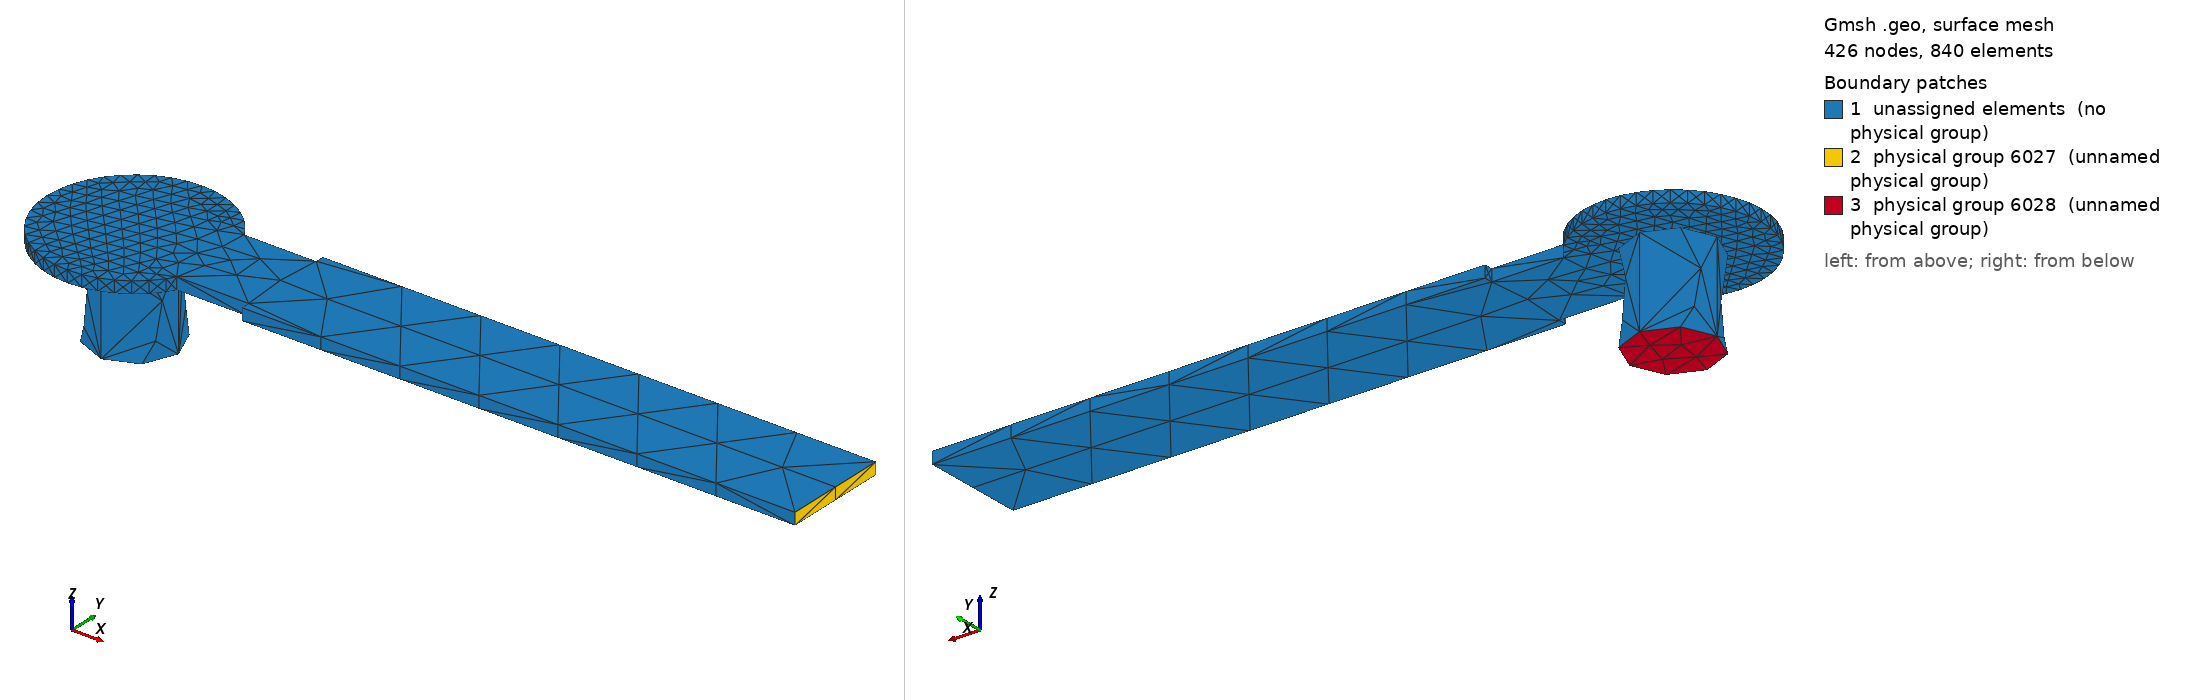

Gmsh geometry script, surface-meshed: 426 nodes, 840 surface elements. Boundary patches (legend numbers): 1 unassigned elements (no physical group), 2 physical group 6027 (unnamed physical group), 3 physical group 6028 (unnamed physical group). Left view from above one corner, right view from below the opposite corner. Legend entries are the model's physical surfaces; 'unassigned elements' are surfaces in no physical group. The drawing asked Gmsh for element sizes between 1% and 20% of the model's largest extent; the script's own settings can give other sizes.

=== t1_no.geo (drawn) ===
lc = 1e-2; 

//Volume 6 
Point(4773) = {3.6881, 0.6839, 0.10548, lc} ;
Point(4774) = {3.68966, 0.684023, 0.10548, lc} ;
Point(4775) = {3.69119, 0.684389, 0.10548, lc} ;
Point(4776) = {3.69264, 0.68499, 0.10548, lc} ;
Point(4777) = {3.69398, 0.68581, 0.10548, lc} ;
Point(4778) = {3.69517, 0.686829, 0.10548, lc} ;
Point(4779) = {3.69619, 0.688022, 0.10548, lc} ;
Point(4780) = {3.69673, 0.6889, 0.10548, lc} ;
Point(4781) = {3.70492, 0.6889, 0.10548, lc} ;
Point(4782) = {3.70492, 0.6879, 0.10548, lc} ;
Point(4783) = {3.76792, 0.6879, 0.10548, lc} ;
Point(4784) = {3.76792, 0.6999, 0.10548, lc} ;
Point(4785) = {3.70492, 0.6999, 0.10548, lc} ;
Point(4786) = {3.70492, 0.6989, 0.10548, lc} ;
Point(4787) = {3.69673, 0.6989, 0.10548, lc} ;
Point(4788) = {3.69619, 0.699778, 0.10548, lc} ;
Point(4789) = {3.69517, 0.700971, 0.10548, lc} ;
Point(4790) = {3.69398, 0.70199, 0.10548, lc} ;
Point(4791) = {3.69264, 0.70281, 0.10548, lc} ;
Point(4792) = {3.69119, 0.703411, 0.10548, lc} ;
Point(4793) = {3.68966, 0.703777, 0.10548, lc} ;
Point(4794) = {3.6881, 0.7039, 0.10548, lc} ;
Point(4795) = {3.68654, 0.703777, 0.10548, lc} ;
Point(4796) = {3.68501, 0.703411, 0.10548, lc} ;
Point(4797) = {3.68356, 0.70281, 0.10548, lc} ;
Point(4798) = {3.68222, 0.70199, 0.10548, lc} ;
Point(4799) = {3.68103, 0.700971, 0.10548, lc} ;
Point(4800) = {3.68001, 0.699778, 0.10548, lc} ;
Point(4801) = {3.67919, 0.69844, 0.10548, lc} ;
Point(4802) = {3.67859, 0.69699, 0.10548, lc} ;
Point(4803) = {3.67822, 0.695464, 0.10548, lc} ;
Point(4804) = {3.6781, 0.6939, 0.10548, lc} ;
Point(4805) = {3.67822, 0.692336, 0.10548, lc} ;
Point(4806) = {3.67859, 0.69081, 0.10548, lc} ;
Point(4807) = {3.67919, 0.68936, 0.10548, lc} ;
Point(4808) = {3.68001, 0.688022, 0.10548, lc} ;
Point(4809) = {3.68103, 0.686829, 0.10548, lc} ;
Point(4810) = {3.68222, 0.68581, 0.10548, lc} ;
Point(4811) = {3.68356, 0.68499, 0.10548, lc} ;
Point(4812) = {3.68501, 0.684389, 0.10548, lc} ;
Point(4813) = {3.68654, 0.684023, 0.10548, lc} ;
Line(4814) = {4773,4774} ;
Line(4815) = {4774,4775} ;
Line(4816) = {4775,4776} ;
Line(4817) = {4776,4777} ;
Line(4818) = {4777,4778} ;
Line(4819) = {4778,4779} ;
Line(4820) = {4779,4780} ;
Line(4821) = {4780,4781} ;
Line(4822) = {4781,4782} ;
Line(4823) = {4782,4783} ;
Line(4824) = {4783,4784} ;
Line(4825) = {4784,4785} ;
Line(4826) = {4785,4786} ;
Line(4827) = {4786,4787} ;
Line(4828) = {4787,4788} ;
Line(4829) = {4788,4789} ;
Line(4830) = {4789,4790} ;
Line(4831) = {4790,4791} ;
Line(4832) = {4791,4792} ;
Line(4833) = {4792,4793} ;
Line(4834) = {4793,4794} ;
Line(4835) = {4794,4795} ;
Line(4836) = {4795,4796} ;
Line(4837) = {4796,4797} ;
Line(4838) = {4797,4798} ;
Line(4839) = {4798,4799} ;
Line(4840) = {4799,4800} ;
Line(4841) = {4800,4801} ;
Line(4842) = {4801,4802} ;
Line(4843) = {4802,4803} ;
Line(4844) = {4803,4804} ;
Line(4845) = {4804,4805} ;
Line(4846) = {4805,4806} ;
Line(4847) = {4806,4807} ;
Line(4848) = {4807,4808} ;
Line(4849) = {4808,4809} ;
Line(4850) = {4809,4810} ;
Line(4851) = {4810,4811} ;
Line(4852) = {4811,4812} ;
Line(4853) = {4812,4813} ;
Line(4854) = {4813,4773} ;
Line Loop(4855) = {4814,4815,4816,4817,4818,4819,4820,4821,4822,4823,4824,4825,4826,4827,4828,4829,4830,4831,4832,4833,4834,4835,4836,4837,4838,4839,4840,4841,4842,4843,4844,4845,4846,4847,4848,4849,4850,4851,4852,4853,4854} ;
Plane Surface(4856) = {4855} ;
Extrude{0,0,0.00137}{ Surface{4856}; }

//Volume 8
Point(5992) = {3.6881,0.6939,0.09548, lc};
Point(5993) = {3.6881,0.6989,0.09548, lc};
Point(5994) = {3.6931,0.6939,0.09548, lc};
Point(5995) = {3.6881,0.6889,0.09548, lc};
Point(5996) = {3.6831,0.6939,0.09548, lc};
Circle(5997) = {5993, 5992,5994};
Circle(5998) = {5994, 5992,5995};
Circle(5999) = {5995, 5992,5996};
Circle(6000) = {5996, 5992,5993};
Line Loop(6001) = {5997,5998,5999,6000};
Plane Surface(6002) = {6001};
Extrude {0,0,0.01} { 
  Surface{6002};
}


Physical Volume(6025) = {2};
Physical Volume(6026) = {1};
Physical Surface(6027) = {4942};
Physical Surface(6028) = {6002};
